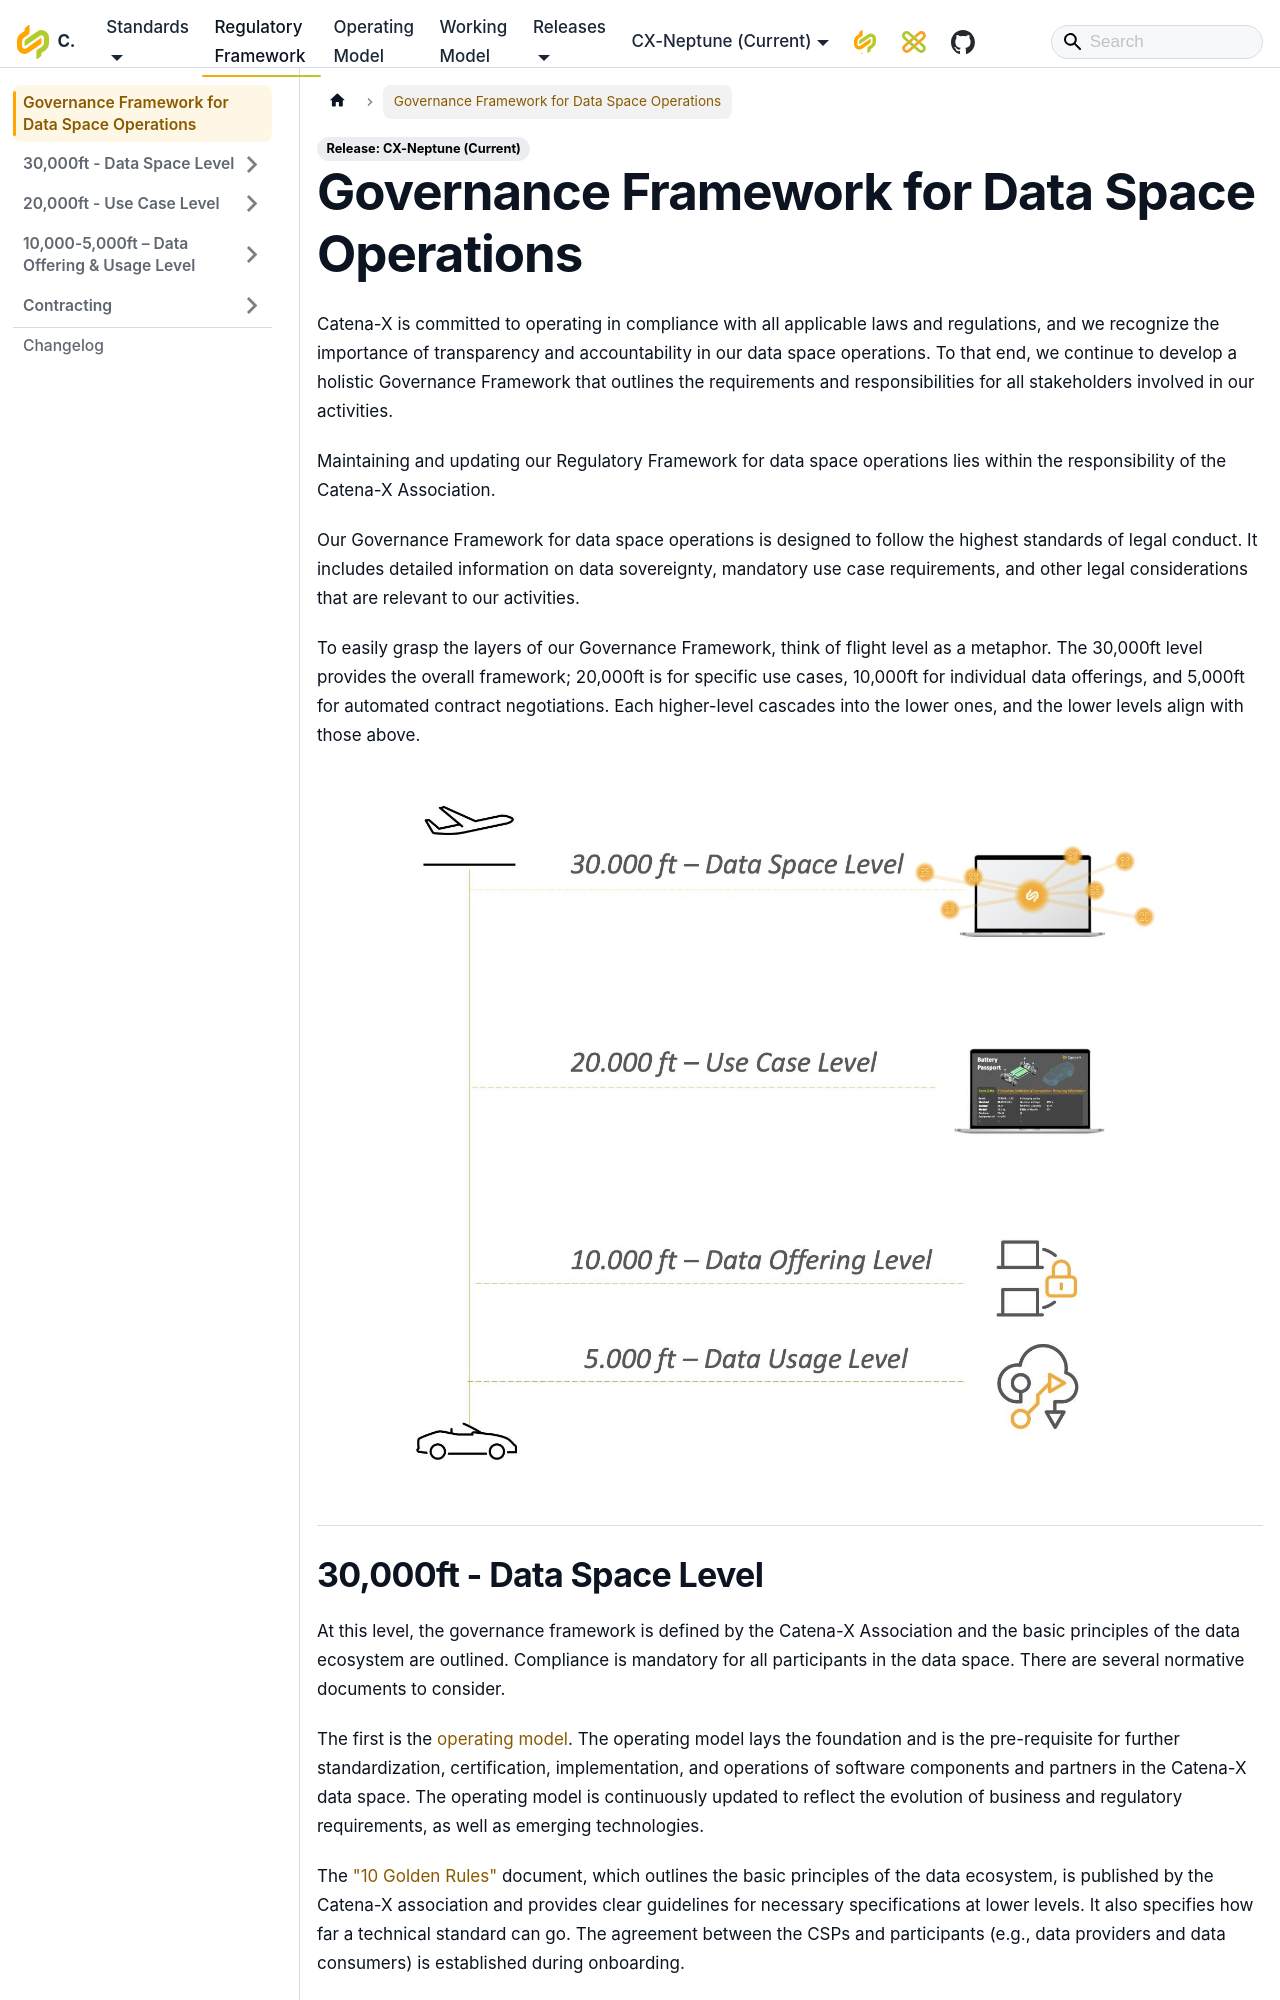

repository: catenax-eV/catenax-ev.github.io · page: docs/regulatory-framework/governance-framework.html · generator: docusaurus

---
pagination_prev: null
pagination_next: null
sidebar_position: 1
hide_table_of_contents: true
---

# Governance Framework for Data Space Operations

Catena-X is committed to operating in compliance with all applicable laws and regulations, and we recognize the importance of transparency and accountability in our data space operations. To that end, we continue to develop a holistic Governance Framework that outlines the requirements and responsibilities for all stakeholders involved in our activities.

Maintaining and updating our Regulatory Framework for data space operations lies within the responsibility of the Catena-X Association.

Our Governance Framework for data space operations is designed to follow the highest standards of legal conduct. It includes detailed information on data sovereignty, mandatory use case requirements, and other legal considerations that are relevant to our activities.

To easily grasp the layers of our Governance Framework, think of flight level as a metaphor. The 30,000ft level provides the overall framework; 20,000ft is for specific use cases, 10,000ft for individual data offerings, and 5,000ft for automated contract negotiations. Each higher-level cascades into the lower ones, and the lower levels align with those above.

![Governance Framework for Data Space Operations Flight Levels](./assets/csm-flight-levels.png)

## 30,000ft - Data Space Level

At this level, the governance framework is defined by the Catena-X Association and the basic principles of the data ecosystem are outlined. Compliance is mandatory for all participants in the data space.
There are several normative documents to consider.

The first is the [operating model](https://catenax-ev.github.io/docs/next/operating-model/why-introduction). The operating model lays the foundation and is the pre-requisite for further standardization, certification, implementation, and operations of software components and partners in the Catena-X data space. The operating model is continuously updated to reflect the evolution of business and regulatory requirements, as well as emerging technologies.

The ["10 Golden Rules"](https://catenax-ev.github.io/docs/next/regulatory-framework/30000ft/ten-golden-rules) document, which outlines the basic principles of the data ecosystem, is published by the Catena-X association and provides clear guidelines for necessary specifications at lower levels. It also specifies how far a technical standard can go. The agreement between the CSPs and participants (e.g., data providers and data consumers) is established during onboarding.

Furthermore, the [Country Clearance List](https://catenax-ev.github.io/docs/next/regulatory-framework/30000ft/country-clearance-list) must be observed, which shows the countries for which onboarding is possible without restrictions and the countries for which onboarding is possible after a due diligence check.
